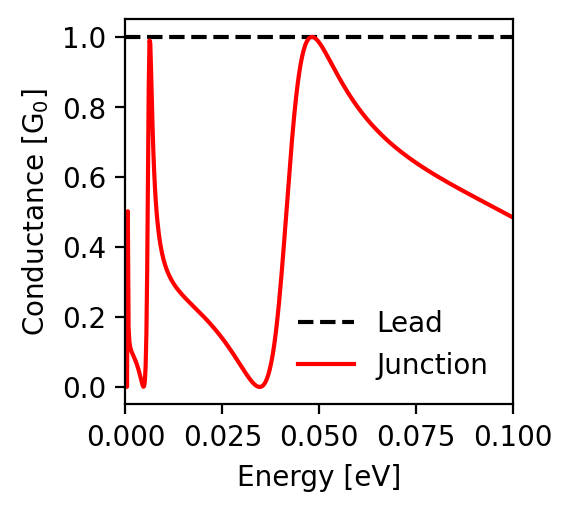

The data file committed next to this chart (first rows):
energy; conductance_lead; conductance_junction
-0.1; 1.0; 0.484
-0.0998; 1.0; 0.485
-0.0996; 1.0; 0.487
-0.0994; 1.0; 0.488
-0.0992; 1.0; 0.489
-0.099; 1.0; 0.49
-0.0988; 1.0; 0.491
-0.0986; 1.0; 0.492
-0.0984; 1.0; 0.494
-0.0982; 1.0; 0.495
-0.098; 1.0; 0.496
-0.0978; 1.0; 0.497
-0.0976; 1.0; 0.498
-0.0974; 1.0; 0.5
-0.0972; 1.0; 0.501
-0.097; 1.0; 0.502
-0.0968; 1.0; 0.503
-0.0966; 1.0; 0.504
-0.0964; 1.0; 0.505
-0.0962; 1.0; 0.507
-0.096; 1.0; 0.508
-0.0958; 1.0; 0.509
-0.0956; 1.0; 0.51
-0.0954; 1.0; 0.511
-0.0952; 1.0; 0.513
-0.095; 1.0; 0.514
-0.0948; 1.0; 0.515
-0.0946; 1.0; 0.516
-0.0944; 1.0; 0.517
-0.0942; 1.0; 0.518
-0.094; 1.0; 0.52
-0.0938; 1.0; 0.521
-0.0936; 1.0; 0.522
-0.0934; 1.0; 0.523
-0.0932; 1.0; 0.524
-0.093; 1.0; 0.525
-0.0928; 1.0; 0.527
-0.0926; 1.0; 0.528
-0.0924; 1.0; 0.529
-0.0922; 1.0; 0.53
-0.092; 1.0; 0.531
-0.0918; 1.0; 0.532
-0.0916; 1.0; 0.534
-0.0914; 1.0; 0.535
-0.0912; 1.0; 0.536
-0.091; 1.0; 0.537
-0.0908; 1.0; 0.538
-0.0906; 1.0; 0.539
-0.0904; 1.0; 0.541
-0.0902; 1.0; 0.542
-0.09; 1.0; 0.543
-0.0898; 1.0; 0.544
-0.0896; 1.0; 0.545
-0.0894; 1.0; 0.547
-0.0892; 1.0; 0.548
-0.089; 1.0; 0.549
-0.0888; 1.0; 0.55
-0.0886; 1.0; 0.551
-0.0884; 1.0; 0.553
-0.0882; 1.0; 0.554
... 941 more rows
